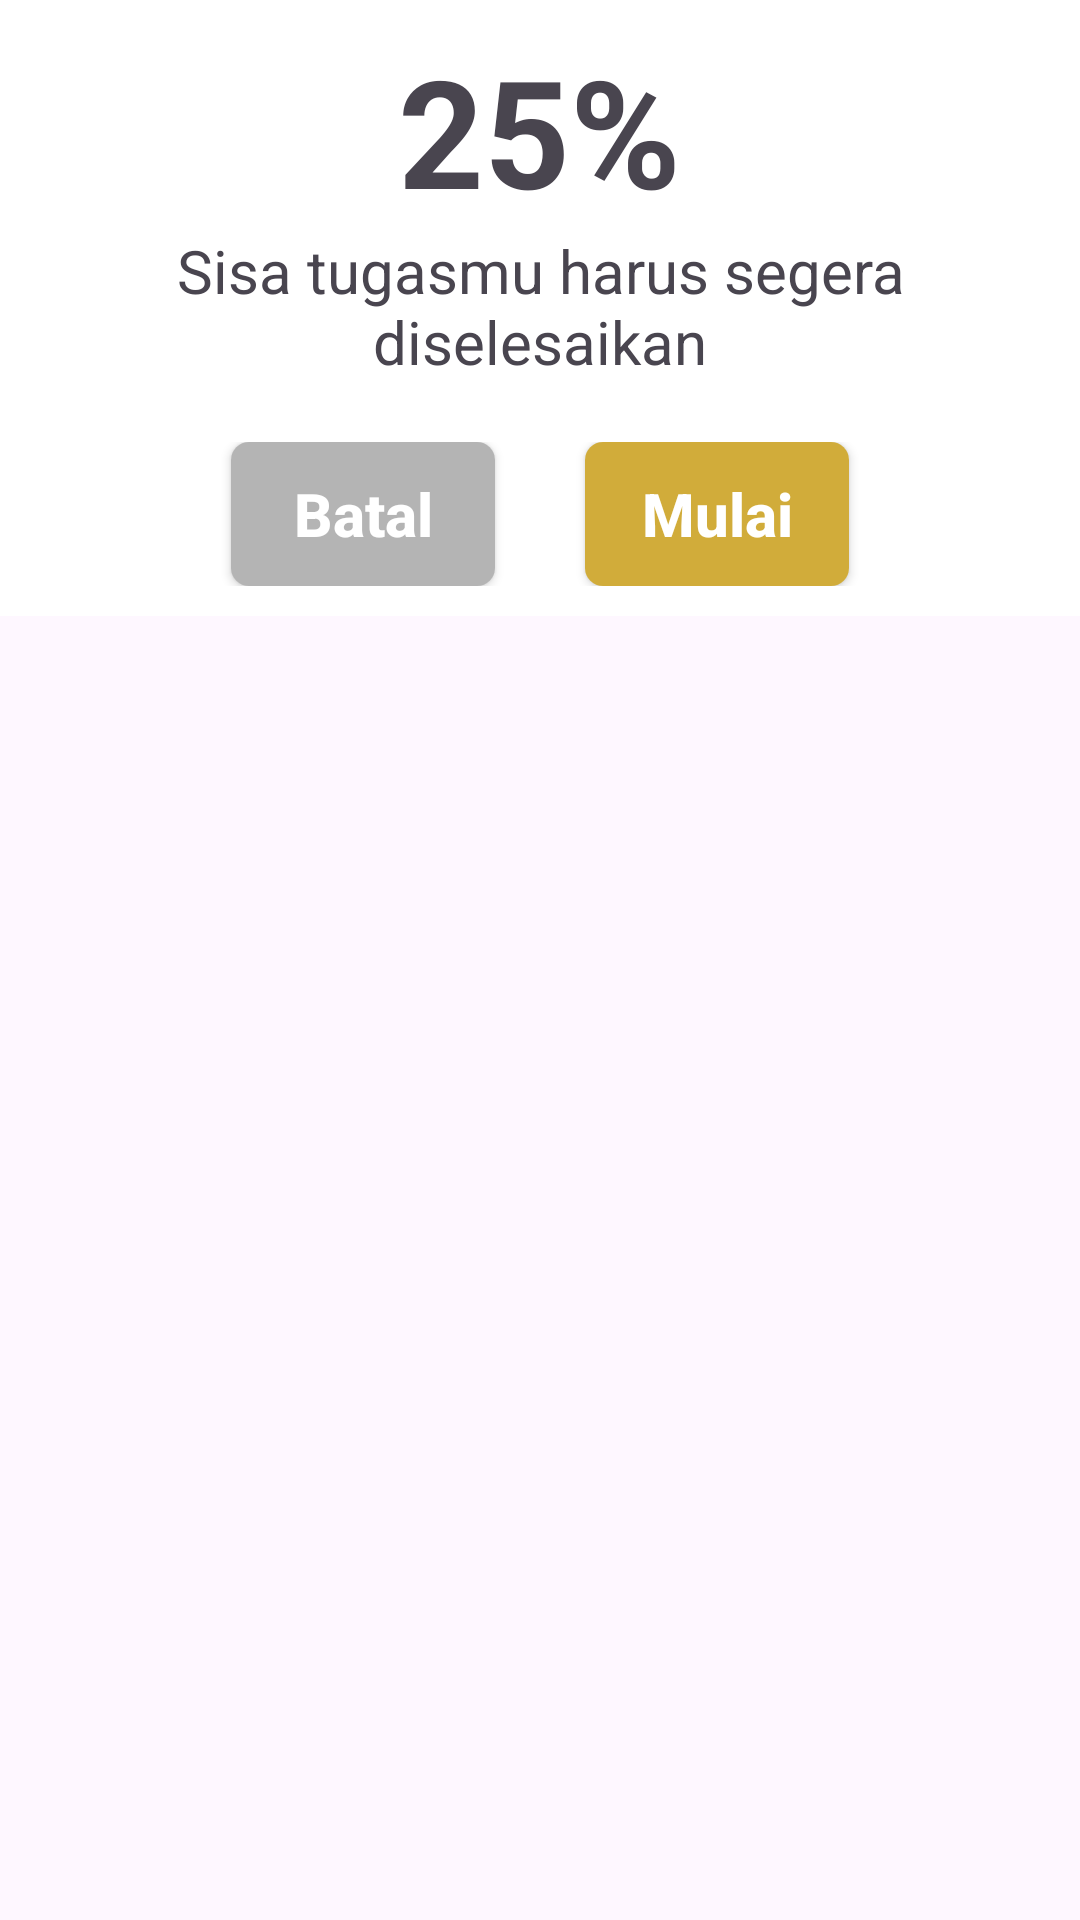

The Android layout XML behind this screen, and the referenced resources:
<!-- AndroidManifest.xml: application theme Theme.ANOP -->
<!-- res/layout/activity_notif_pop_up.xml -->
<?xml version="1.0" encoding="utf-8"?>
<androidx.constraintlayout.widget.ConstraintLayout xmlns:android="http://schemas.android.com/apk/res/android"
    xmlns:app="http://schemas.android.com/apk/res-auto"
    xmlns:tools="http://schemas.android.com/tools"
    android:layout_width="match_parent"
    android:layout_height="match_parent"
    tools:context=".NotifPopUp"
    android:layout_marginHorizontal="2dp">

    <LinearLayout
        app:cardCornerRadius="20dp"
        app:cardBackgroundColor="@color/White"
        android:gravity="center"
        android:orientation="vertical"
        android:layout_width="match_parent"
        android:layout_height="wrap_content"
        android:background="@color/White"
        android:padding="10dp"
        tools:ignore="MissingConstraints">

        <TextView
            android:layout_width="wrap_content"
            android:layout_height="wrap_content"
            android:text="25%"
            android:textSize="50sp"
            android:textStyle="bold" />

        <TextView
            android:layout_width="wrap_content"
            android:layout_height="wrap_content"
            android:layout_marginHorizontal="15dp"
            android:text="Sisa tugasmu harus segera diselesaikan"
            android:textAlignment="center"
            android:textSize="20sp" />

        <LinearLayout
            android:gravity="center"
            android:layout_marginTop="20dp"
            android:orientation="horizontal"
            android:layout_width="match_parent"
            android:layout_height="wrap_content">

            <androidx.appcompat.widget.AppCompatButton
                android:id="@+id/btn_cancel"
                android:layout_width="wrap_content"
                android:layout_height="wrap_content"
                android:background="@drawable/rectangle_button_cancel"
                android:elevation="20dp"
                android:text="Batal"
                android:layout_marginRight="15dp"
                android:textAllCaps="false"
                android:textColor="@color/White"
                android:textSize="20sp"
                android:textStyle="bold"
                tools:ignore="MissingConstraints" />

            <androidx.appcompat.widget.AppCompatButton
                android:id="@+id/btn_start"
                android:layout_width="wrap_content"
                android:layout_height="wrap_content"
                android:background="@drawable/rectangle_button_start"
                android:elevation="20dp"
                android:layout_marginLeft="15dp"
                android:text="Mulai"
                android:textAllCaps="false"
                android:textColor="@color/White"
                android:textSize="20sp"
                android:textStyle="bold"
                tools:ignore="MissingConstraints" />

        </LinearLayout>

    </LinearLayout>

</androidx.constraintlayout.widget.ConstraintLayout>
<!-- resources referenced by this layout -->
<resources>
  <color name="White">#FFFFFF</color>
  <!-- drawable rectangle_button_cancel (drawable) -->
  <?xml version="1.0" encoding="utf-8"?>
  <shape xmlns:android="http://schemas.android.com/apk/res/android"
      android:shape="rectangle">
  
      <corners
          android:radius="6dp"/>
  
      <gradient
          android:startColor="#B4B4B4"
          android:endColor="#B4B4B4"/>
  
  </shape>
  <!-- drawable rectangle_button_start (drawable) -->
  <?xml version="1.0" encoding="utf-8"?>
  <shape xmlns:android="http://schemas.android.com/apk/res/android"
      android:shape="rectangle">
  
      <corners
          android:radius="6dp"/>
  
      <gradient
          android:startColor="#D1AC3A"
          android:endColor="#D1AC3A"/>
  
  </shape>
  <style name="Theme.ANOP" parent="Base.Theme.ANOP" />
  <style name="Base.Theme.ANOP" parent="Theme.Material3.DayNight.NoActionBar">
          
          
      </style>
</resources>
